Run: headless pygame with SDL's dummy video driver; simulated clock (each Clock.tick advances the game by its frame time, no real sleeping); random seed 0; keys injected as events and as key.get_pressed() state; mouse plan: one left click at the window centre at the start of phase 2, then a move to the lower-right quarter at the start of phase 3.
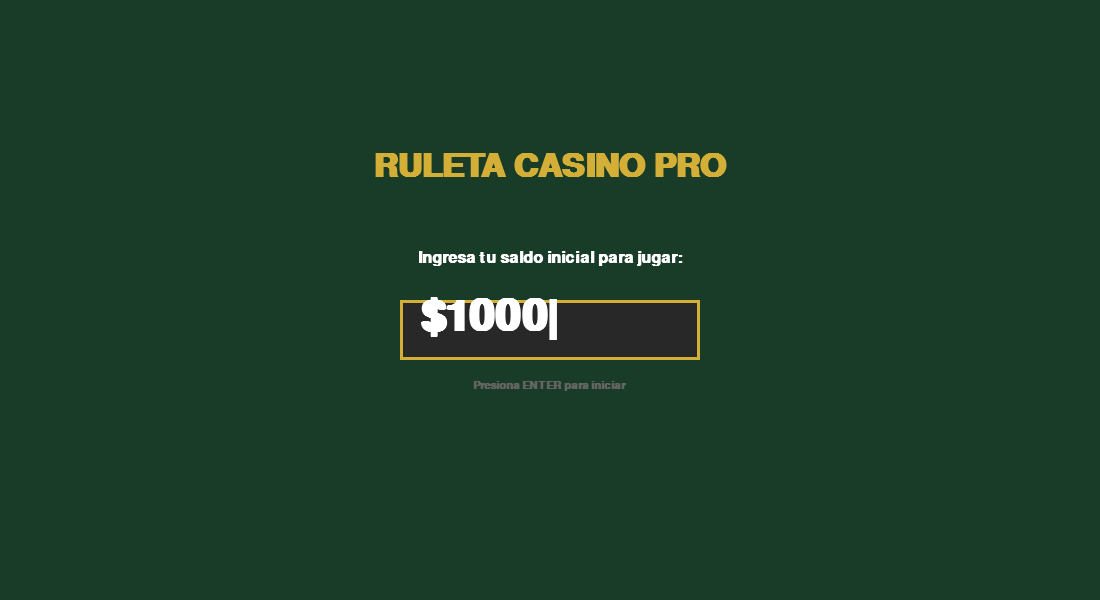
Frame 1 of 4 · flips 1–60 · no input
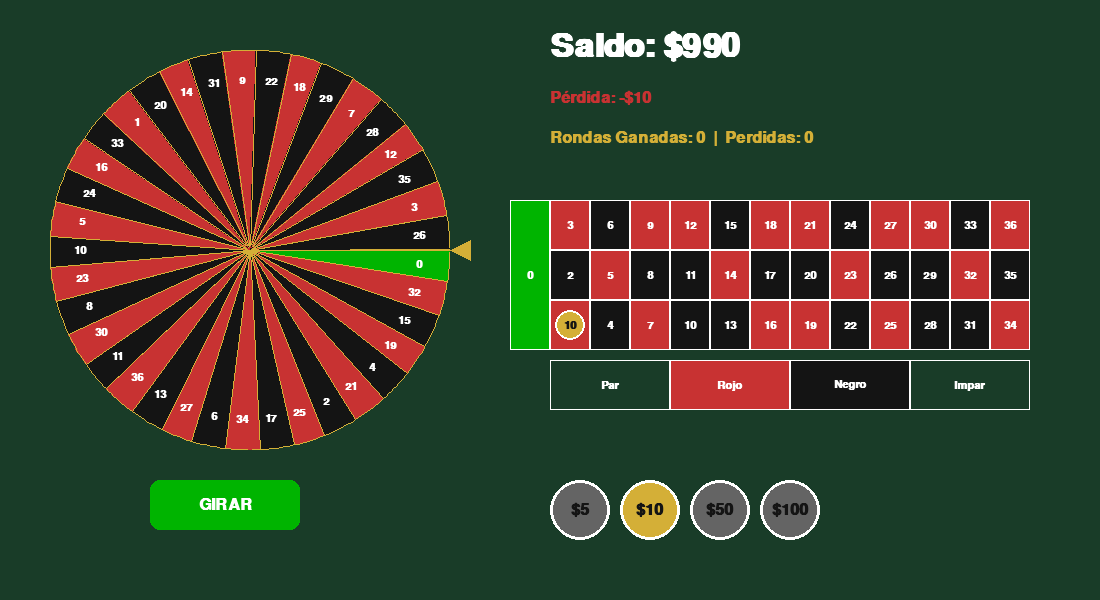
Frame 2 of 4 · flips 61–180 · clicked the window centre · tapped SPACE, RETURN · held RIGHT (→), D
Frame 3 of 4 · flips 181–300 · moved the mouse to the lower-right quarter · held DOWN (↓), S · screen unchanged from frame 2, image omitted
Frame 4 of 4 · flips 301–420 · held LEFT (←), A, UP (↑), W · screen unchanged from frame 3, image omitted

The pygame program that drew these frames:

import pygame
import math
import random
import sys
import time

# --- CONFIGURACIÓN Y CONSTANTES ---
WIDTH, HEIGHT = 1100, 600
FPS = 60

# Colores
WHITE = (255, 255, 255)
BLACK = (20, 20, 20)
RED = (200, 50, 50)
GREEN = (0, 180, 0)
GOLD = (212, 175, 55)
BG_COLOR = (25, 60, 40) # Verde casino
GRAY = (100, 100, 100)
DARK_GRAY = (40, 40, 40)

# Secuencia europea de la ruleta
ROULETTE_SEQ = [0, 32, 15, 19, 4, 21, 2, 25, 17, 34, 6, 27, 13, 36, 11, 30, 
                8, 23, 10, 5, 24, 16, 33, 1, 20, 14, 31, 9, 22, 18, 29, 7, 28, 12, 35, 3, 26]

def get_number_color(num):
    if num == 0: return GREEN
    red_nums = [1,3,5,7,9,12,14,16,18,19,21,23,25,27,30,32,34,36]
    return RED if num in red_nums else BLACK

class RouletteGame:
    def __init__(self):
        pygame.init()
        self.screen = pygame.display.set_mode((WIDTH, HEIGHT))
        pygame.display.set_caption("Ruleta de Casino Pro - Estadísticas")
        self.clock = pygame.time.Clock()
        
        # Fuentes
        self.font_small = pygame.font.SysFont('Arial', 16, bold=True)
        self.font_med = pygame.font.SysFont('Arial', 24, bold=True)
        self.font_large = pygame.font.SysFont('Arial', 64, bold=True)
        self.font_title = pygame.font.SysFont('Arial', 48, bold=True)
        
        # ESTADOS DEL JUEGO: "START_SCREEN" o "PLAYING"
        self.state = "START_SCREEN"
        self.input_text = "1000" # Valor por defecto
        
        # ESTADÍSTICAS Y SALDO
        self.initial_balance = 0
        self.balance = 0
        self.wins = 0
        self.losses = 0
        
        self.chip_values = [5, 10, 50, 100]
        self.current_chip = 10
        self.bets = {}
        
        # Estado de animación
        self.spinning = False
        self.angle = 0
        self.spin_speed = 0
        self.winner = None
        self.show_winner_timer = 0
        
        # Inicializar gráficos
        self.wheel_radius = 200
        self.wheel_surface = self._create_wheel_surface(self.wheel_radius)
        self.board_zones = self._create_board_zones()
        self.ui_zones = self._create_ui()

    def _create_wheel_surface(self, radius):
        surface = pygame.Surface((radius*2, radius*2), pygame.SRCALPHA)
        center = (radius, radius)
        slice_angle = 360 / 37
        
        for i, num in enumerate(ROULETTE_SEQ):
            start_angle = math.radians(i * slice_angle)
            end_angle = math.radians((i + 1) * slice_angle)
            color = get_number_color(num)
            
            points = [center]
            for a in range(int(math.degrees(start_angle)), int(math.degrees(end_angle)) + 1):
                rad = math.radians(a)
                points.append((center[0] + radius * math.cos(rad), center[1] + radius * math.sin(rad)))
            pygame.draw.polygon(surface, color, points)
            pygame.draw.polygon(surface, GOLD, points, 1)
            
            text = self.font_small.render(str(num), True, WHITE)
            text_angle = start_angle + (end_angle - start_angle) / 2
            text_x = center[0] + (radius - 30) * math.cos(text_angle) - text.get_width()//2
            text_y = center[1] + (radius - 30) * math.sin(text_angle) - text.get_height()//2
            surface.blit(text, (text_x, text_y))
            
        return surface

    def _create_board_zones(self):
        zones = {}
        start_x, start_y = 550, 200 # Bajé el tablero para dar espacio a las estadísticas
        cell_w, cell_h = 40, 50
        
        zones["0"] = pygame.Rect(start_x - cell_w, start_y, cell_w, cell_h * 3)
        for i in range(1, 37):
            col = (i - 1) // 3
            row = 2 - ((i - 1) % 3)
            zones[str(i)] = pygame.Rect(start_x + col * cell_w, start_y + row * cell_h, cell_w, cell_h)
            
        zones["Rojo"] = pygame.Rect(start_x + 3*cell_w, start_y + 3*cell_h + 10, cell_w*3, cell_h)
        zones["Negro"] = pygame.Rect(start_x + 6*cell_w, start_y + 3*cell_h + 10, cell_w*3, cell_h)
        zones["Par"] = pygame.Rect(start_x, start_y + 3*cell_h + 10, cell_w*3, cell_h)
        zones["Impar"] = pygame.Rect(start_x + 9*cell_w, start_y + 3*cell_h + 10, cell_w*3, cell_h)
        return zones

    def _create_ui(self):
        ui = {}
        ui["btn_spin"] = pygame.Rect(150, 480, 150, 50)
        for i, val in enumerate(self.chip_values):
            ui[f"chip_{val}"] = pygame.Rect(550 + (i*70), 480, 60, 60)
        return ui

    def handle_events(self):
        for event in pygame.event.get():
            if event.type == pygame.QUIT:
                pygame.quit()
                sys.exit()
                
            # MODO: Pantalla de inicio (Ingresar Saldo)
            if self.state == "START_SCREEN":
                if event.type == pygame.KEYDOWN:
                    if event.key == pygame.K_RETURN:
                        if self.input_text.strip() and int(self.input_text) > 0:
                            self.initial_balance = int(self.input_text)
                            self.balance = self.initial_balance
                            self.state = "PLAYING"
                    elif event.key == pygame.K_BACKSPACE:
                        self.input_text = self.input_text[:-1]
                    else:
                        # Solo permitir números, máximo 7 dígitos
                        if event.unicode.isdigit() and len(self.input_text) < 7:
                            self.input_text += event.unicode
                            
            # MODO: Jugando
            elif self.state == "PLAYING":
                if event.type == pygame.MOUSEBUTTONDOWN and event.button == 1:
                    self.handle_click(event.pos)

    def handle_click(self, pos):
        if self.spinning or self.show_winner_timer > 0: return 
        
        for zone, rect in self.board_zones.items():
            if rect.collidepoint(pos):
                if self.balance >= self.current_chip:
                    self.balance -= self.current_chip
                    self.bets[zone] = self.bets.get(zone, 0) + self.current_chip
                    return

        if self.ui_zones["btn_spin"].collidepoint(pos) and len(self.bets) > 0:
            self.start_spin()
                
        for i, val in enumerate(self.chip_values):
            if self.ui_zones[f"chip_{val}"].collidepoint(pos):
                self.current_chip = val

    def start_spin(self):
        self.spinning = True
        self.winner = None
        self.spin_speed = random.uniform(15, 25) 

    def update(self):
        if self.state != "PLAYING": return
        
        if self.spinning:
            self.angle += self.spin_speed
            self.spin_speed *= 0.985 
            if self.spin_speed < 0.05:
                self.spinning = False
                self.spin_speed = 0
                self.calculate_winner()
                self.show_winner_timer = 180 

        if self.show_winner_timer > 0:
            self.show_winner_timer -= 1
            if self.show_winner_timer == 1:
                self.bets.clear()

    def calculate_winner(self):
        final_angle = self.angle % 360
        slice_angle = 360 / 37
        index = int((360 - final_angle) / slice_angle) % 37
        self.winner = ROULETTE_SEQ[index]
        self.payout()

    def payout(self):
        win_amount = 0
        winner_str = str(self.winner)
        winner_color = "Rojo" if get_number_color(self.winner) == RED else "Negro" if get_number_color(self.winner) == BLACK else "Verde"
        
        for zone, amount in self.bets.items():
            if zone == winner_str:
                win_amount += amount * 36
            elif zone == winner_color:
                win_amount += amount * 2
            elif zone == "Par" and self.winner != 0 and self.winner % 2 == 0:
                win_amount += amount * 2
            elif zone == "Impar" and self.winner != 0 and self.winner % 2 != 0:
                win_amount += amount * 2

        self.balance += win_amount
        
        # Registrar estadística: Si el retorno es mayor a 0, se cuenta como ronda ganada
        if win_amount > 0:
            self.wins += 1
        else:
            self.losses += 1

    def draw_start_screen(self):
        self.screen.fill(BG_COLOR)
        
        title = self.font_title.render("RULETA CASINO PRO", True, GOLD)
        self.screen.blit(title, (WIDTH//2 - title.get_width()//2, 150))
        
        subtitle = self.font_med.render("Ingresa tu saldo inicial para jugar:", True, WHITE)
        self.screen.blit(subtitle, (WIDTH//2 - subtitle.get_width()//2, 250))
        
        # Caja de texto
        input_rect = pygame.Rect(WIDTH//2 - 150, 300, 300, 60)
        pygame.draw.rect(self.screen, DARK_GRAY, input_rect)
        pygame.draw.rect(self.screen, GOLD, input_rect, 3)
        
        # Cursor parpadeante
        cursor = "|" if time.time() % 1 > 0.5 else ""
        txt_surface = self.font_large.render(f"${self.input_text}{cursor}", True, WHITE)
        self.screen.blit(txt_surface, (input_rect.x + 20, input_rect.y - 5))
        
        btn_txt = self.font_small.render("Presiona ENTER para iniciar", True, GRAY)
        self.screen.blit(btn_txt, (WIDTH//2 - btn_txt.get_width()//2, 380))
        
        pygame.display.flip()

    def draw_game(self):
        self.screen.fill(BG_COLOR)
        
        # --- RULETA ---
        rotated_wheel = pygame.transform.rotate(self.wheel_surface, self.angle)
        wheel_rect = rotated_wheel.get_rect(center=(250, 250))
        self.screen.blit(rotated_wheel, wheel_rect.topleft)
        pygame.draw.polygon(self.screen, GOLD, [(450, 250), (470, 240), (470, 260)])
        
        # --- TABLERO ---
        for zone, rect in self.board_zones.items():
            if zone == "0": color = GREEN
            elif zone.isdigit(): color = get_number_color(int(zone))
            elif zone == "Rojo": color = RED
            elif zone == "Negro": color = BLACK
            else: color = BG_COLOR
            
            pygame.draw.rect(self.screen, color, rect)
            pygame.draw.rect(self.screen, WHITE, rect, 1)
            
            txt = self.font_small.render(zone, True, WHITE)
            self.screen.blit(txt, (rect.centerx - txt.get_width()//2, rect.centery - txt.get_height()//2))
            
            if zone in self.bets:
                pygame.draw.circle(self.screen, GOLD, rect.center, 15)
                pygame.draw.circle(self.screen, WHITE, rect.center, 15, 2)
                val_txt = self.font_small.render(str(self.bets[zone]), True, BLACK)
                self.screen.blit(val_txt, (rect.centerx - val_txt.get_width()//2, rect.centery - val_txt.get_height()//2))

        # --- PANEL DE ESTADÍSTICAS Y SALDO ---
        # 1. Saldo Actual
        bal_txt = self.font_title.render(f"Saldo: ${self.balance}", True, WHITE)
        self.screen.blit(bal_txt, (550, 30))
        
        # 2. Ganancia / Pérdida
        profit = self.balance - self.initial_balance
        if profit > 0:
            prof_txt = f"Ganancia: +${profit}"
            prof_color = GREEN
        elif profit < 0:
            prof_txt = f"Pérdida: -${abs(profit)}"
            prof_color = RED
        else:
            prof_txt = "Neto: $0"
            prof_color = GRAY
            
        profit_render = self.font_med.render(prof_txt, True, prof_color)
        self.screen.blit(profit_render, (550, 90))
        
        # 3. Rondas Ganadas / Perdidas
        stats_txt = self.font_med.render(f"Rondas Ganadas: {self.wins}  |  Perdidas: {self.losses}", True, GOLD)
        self.screen.blit(stats_txt, (550, 130))

        # --- INTERFAZ INFERIOR (UI) ---
        for val in self.chip_values:
            rect = self.ui_zones[f"chip_{val}"]
            color = GOLD if val == self.current_chip else GRAY
            pygame.draw.circle(self.screen, color, rect.center, 30)
            pygame.draw.circle(self.screen, WHITE, rect.center, 30, 3)
            chip_txt = self.font_med.render(f"${val}", True, BLACK)
            self.screen.blit(chip_txt, (rect.centerx - chip_txt.get_width()//2, rect.centery - chip_txt.get_height()//2))

        spin_rect = self.ui_zones["btn_spin"]
        spin_color = GREEN if len(self.bets) > 0 and not self.spinning else GRAY
        pygame.draw.rect(self.screen, spin_color, spin_rect, border_radius=10)
        spin_txt = self.font_med.render("GIRAR", True, WHITE)
        self.screen.blit(spin_txt, (spin_rect.centerx - spin_txt.get_width()//2, spin_rect.centery - spin_txt.get_height()//2))

        # --- ZOOM / GANADOR ---
        if self.winner is not None and self.show_winner_timer > 0:
            overlay = pygame.Surface((WIDTH, HEIGHT), pygame.SRCALPHA)
            overlay.fill((0, 0, 0, 180))
            self.screen.blit(overlay, (0, 0))
            
            win_color = get_number_color(self.winner)
            pygame.draw.circle(self.screen, win_color, (WIDTH//2, HEIGHT//2), 100)
            pygame.draw.circle(self.screen, GOLD, (WIDTH//2, HEIGHT//2), 100, 5)
            
            win_txt = self.font_large.render(str(self.winner), True, WHITE)
            self.screen.blit(win_txt, (WIDTH//2 - win_txt.get_width()//2, HEIGHT//2 - win_txt.get_height()//2))
            
            msg = self.font_med.render("¡NÚMERO GANADOR!", True, GOLD)
            self.screen.blit(msg, (WIDTH//2 - msg.get_width()//2, HEIGHT//2 - 140))

        pygame.display.flip()

    def run(self):
        while True:
            self.handle_events()
            
            if self.state == "START_SCREEN":
                self.draw_start_screen()
            elif self.state == "PLAYING":
                self.update()
                self.draw_game()
                
            self.clock.tick(FPS)

if __name__ == "__main__":
    game = RouletteGame()
    game.run()
